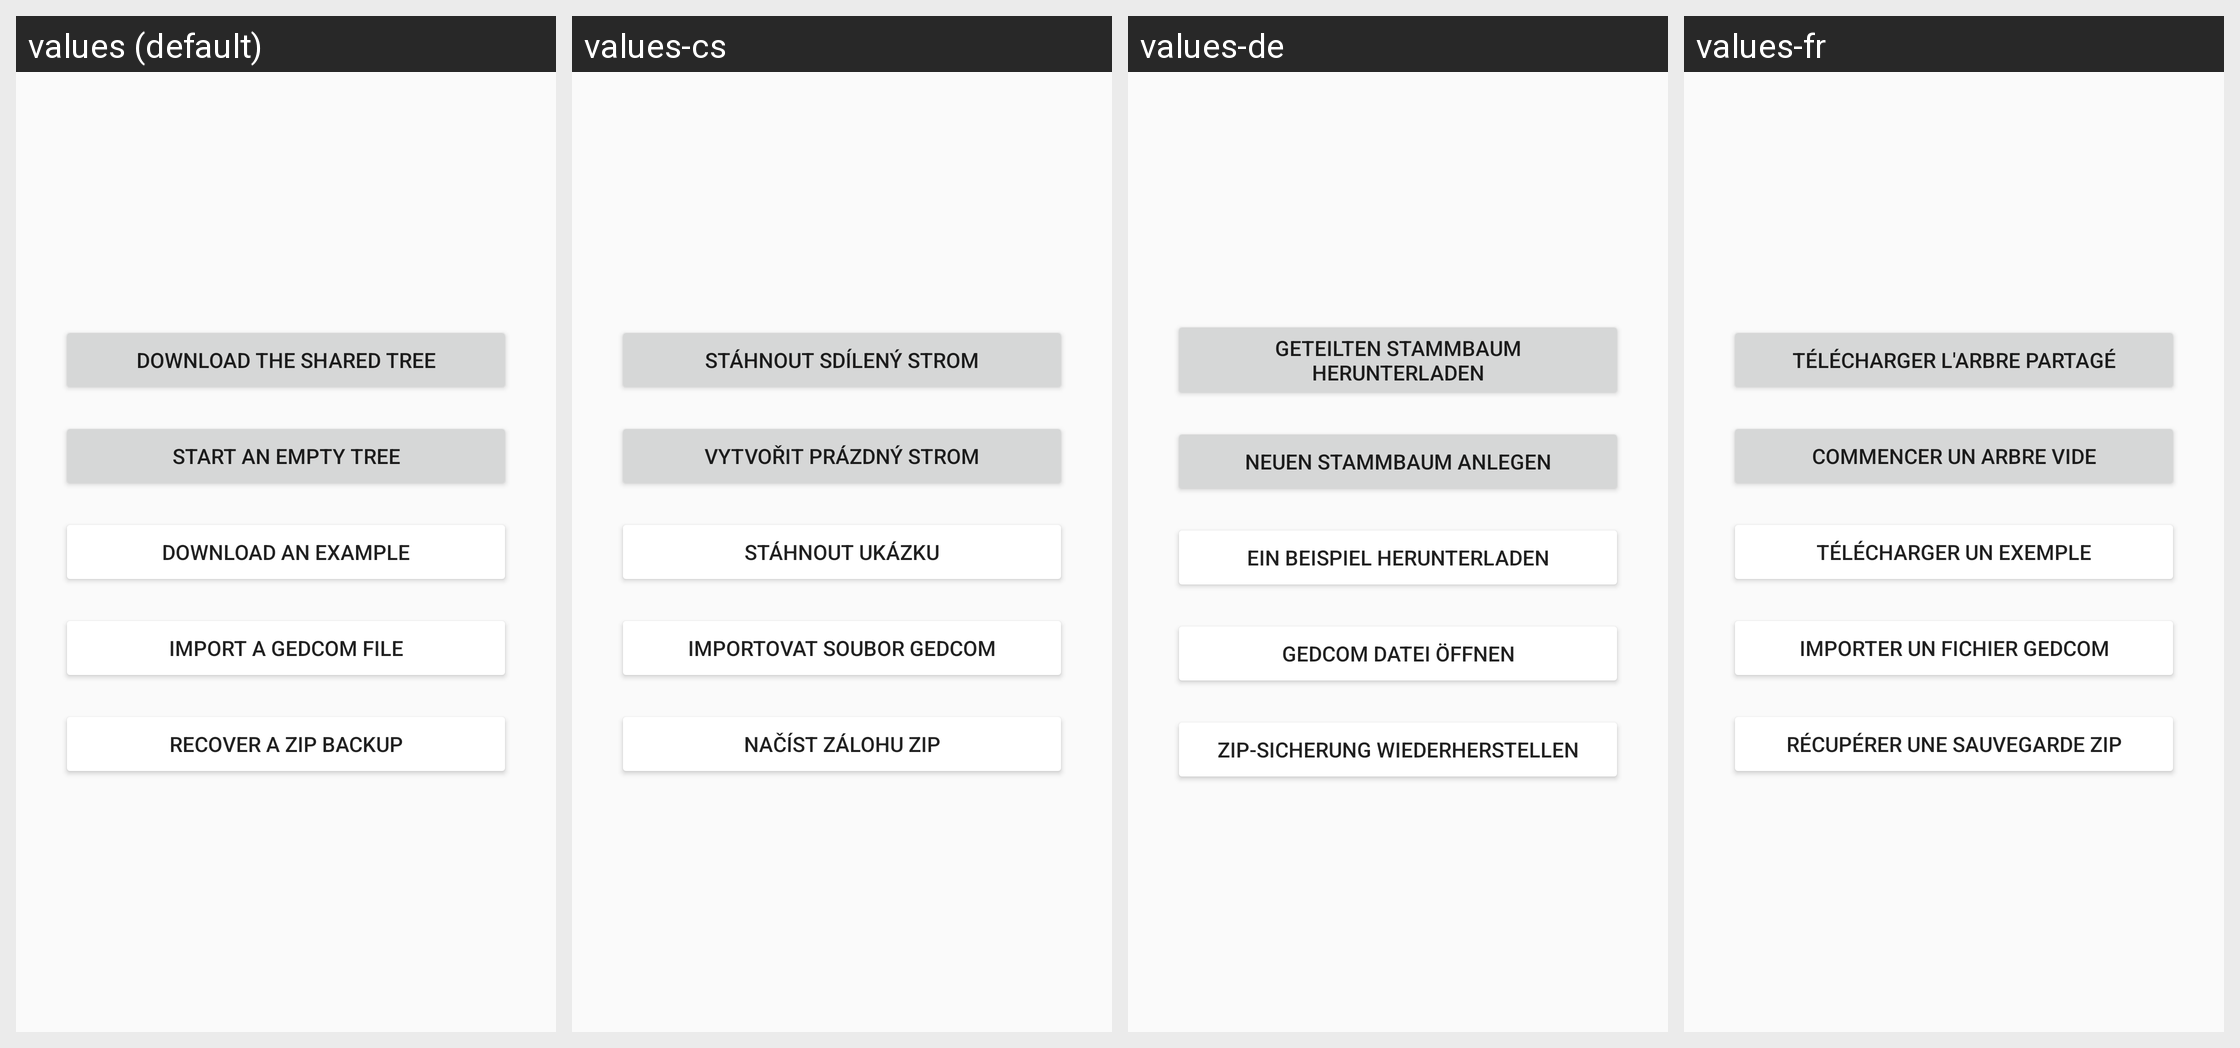

The same Android screen rendered under several of its app's locales, left to right. List the strings drawn on it with the default value and each locale's translation.
Android screen res/layout/albero_nuovo.xml rendered under 4 locales, left to right: values (default), values-cs, values-de, values-fr. Device: Nexus 5 (rendered at 1080×1920; each locale shown at half size, 540×960, under a caption strip naming it); theme AppTheme.NoActionBar.
Other locales in the repository, not shown: values-ar, values-bg, values-ckb, values-da, values-el, values-eo, values-es, values-fa, values-he, values-hr, values-hu, values-in, values-it, values-iw, values-kn, values-lt, values-mr, values-nb, values-nb-rNO, values-nl, values-nl-rBE, values-ota, values-pa-rPK, values-pl, values-pt, values-pt-rAO, values-ru, values-sk, values-sl, values-sr, values-sv, values-ta, values-ti, values-tr, values-uk, values-vi, values-zh, values-zh-rCN.
Strings drawn on this screen, with the default value and each locale's value (text and hints the layout hard-codes, and strings that could not be matched under every locale, appear in the picture but are not listed):

download_shared_tree
  values: Download the shared tree
  values-cs: Stáhnout sdílený strom
  values-de: Geteilten Stammbaum herunterladen
  values-fr: Télécharger l'arbre partagé

empty_tree
  values: Start an empty tree
  values-cs: Vytvořit prázdný strom
  values-de: Neuen Stammbaum anlegen
  values-fr: Commencer un arbre vide

download_example
  values: Download an example
  values-cs: Stáhnout ukázku
  values-de: Ein Beispiel herunterladen
  values-fr: Télécharger un exemple

import_gedcom
  values: Import a GEDCOM file
  values-cs: Importovat soubor GEDCOM
  values-de: GEDCOM Datei öffnen
  values-fr: Importer un fichier GEDCOM

import_backup
  values: Recover a ZIP backup
  values-cs: Načíst zálohu ZIP
  values-de: ZIP-Sicherung wiederherstellen
  values-fr: Récupérer une sauvegarde ZIP
